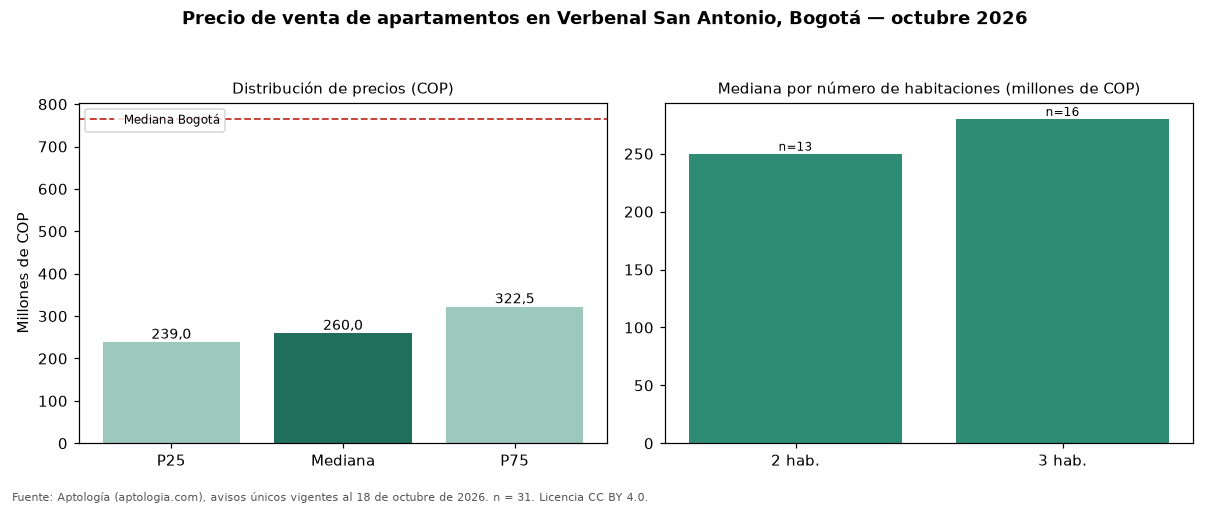

Source data for this figure (header and first rows):
seccion, metrica, valor_cop, n
precio, p25, 239000000, 31
precio, mediana, 260000000, 31
precio, p75, 322500000, 31
cop_por_m2, p25, 4556944, 31
cop_por_m2, mediana, 5035185, 31
cop_por_m2, p75, 5550595, 31
area, area_mediana_m2, 54.0, 31
habitaciones, 2, 250000000, 13
habitaciones, 3, 280000000, 16
administracion, mediana, 262400, 23
estrato, moda, 3, 
parqueadero, porcentaje_con_parqueadero, 51.6, 31
ciudad, mediana_ciudad, 765000000, 33308
ciudad, mediana_cop_por_m2_ciudad, 7407407, 33308
